Run: headless pygame with SDL's dummy video driver; simulated clock (each Clock.tick advances the game by its frame time, no real sleeping); random seed 0; keys injected as events and as key.get_pressed() state; mouse plan: one left click at the window centre at the start of phase 2, then a move to the lower-right quarter at the start of phase 3.
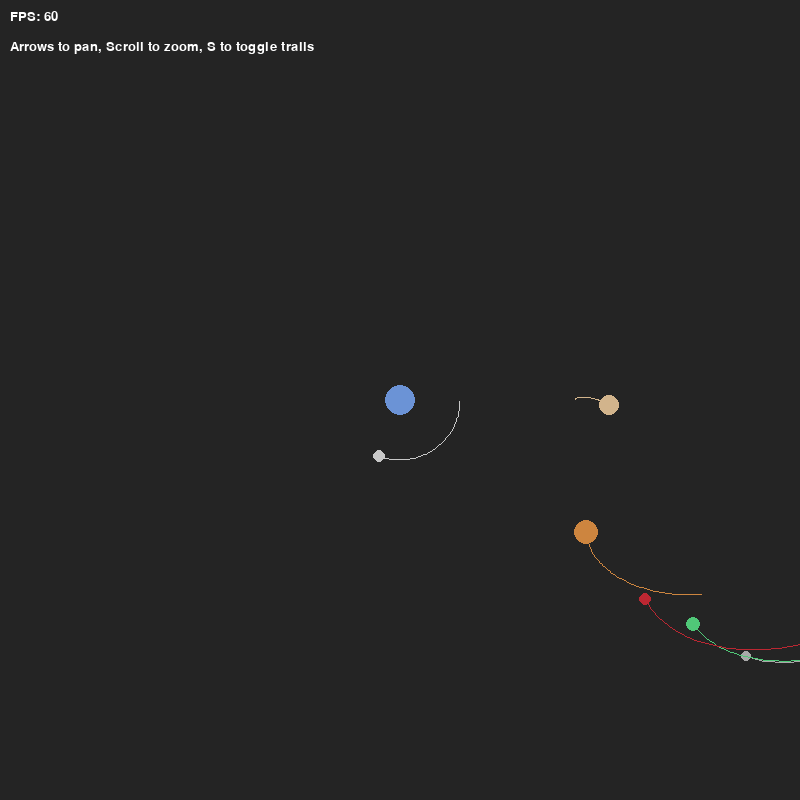
Frame 1 of 4 · flips 1–60 · no input
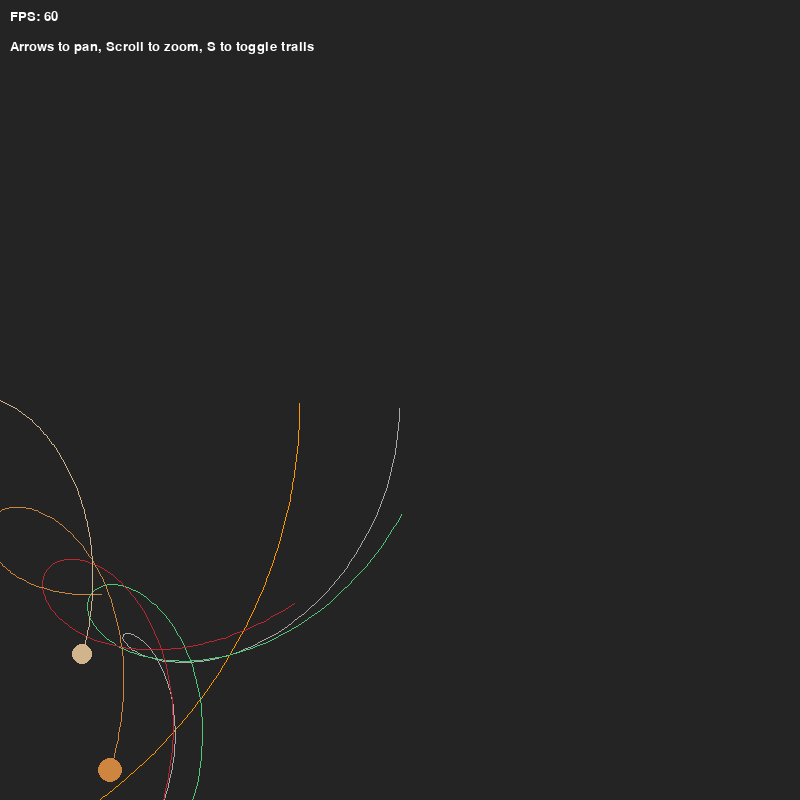
Frame 2 of 4 · flips 61–180 · clicked the window centre · tapped SPACE, RETURN · held RIGHT (→), D
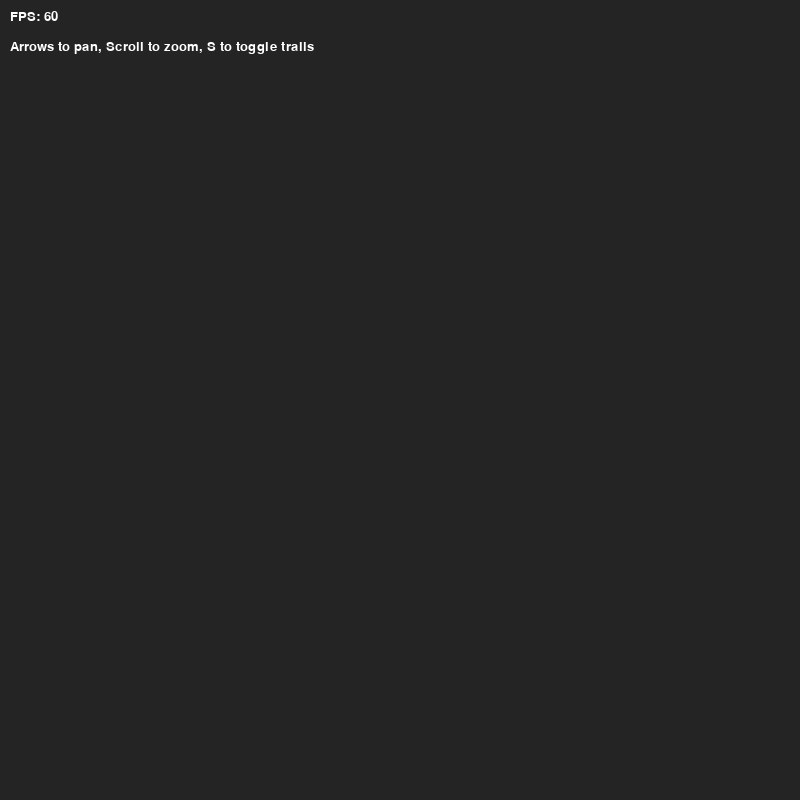
Frame 3 of 4 · flips 181–300 · moved the mouse to the lower-right quarter · held DOWN (↓), S
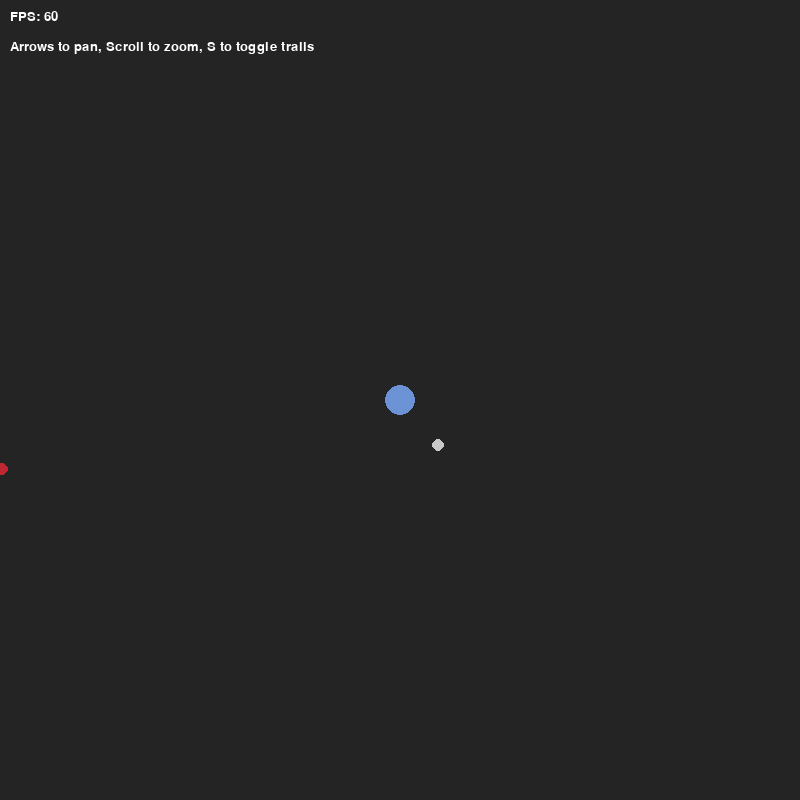
Frame 4 of 4 · flips 301–420 · held LEFT (←), A, UP (↑), W

The pygame program that drew these frames:


# ===========================================
# - Tycho Brahe's Geocentric Solar System Simulation
# - Yunfei Zheng, Joyce Zou, Minh Nguyen ---
# - Understanding the Universe: From Atoms to the Big Bang (SP25)
# - May 2025
# ===========Modified From===================
# - Title:  Solar System Simulation
# - Author: @zerot69
# - Date:   27 Apr 2022
# ===========================================

import pygame
import math

# Initialize Pygame
pygame.init()

# Screen dimensions and center
SCREEN_WIDTH, SCREEN_HEIGHT = 800, 800
CENTER_X, CENTER_Y = SCREEN_WIDTH // 2, SCREEN_HEIGHT // 2
screen = pygame.display.set_mode((SCREEN_WIDTH, SCREEN_HEIGHT))
pygame.display.set_caption("Tycho Brahe Solar System")

# Colors
COLOR_BG      = (36, 36, 36)
COLOR_EARTH   = (107, 147, 214)
COLOR_SUN     = (252, 150,   1)
COLOR_MOON    = (200, 200, 200)
COLOR_MERCURY = (169, 169, 169)
COLOR_VENUS   = ( 80, 200, 120)
COLOR_MARS    = (188,  39,  50)
COLOR_JUPITER = (205, 133,  63)
COLOR_SATURN  = (210, 180, 140)
COLOR_WHITE   = (255, 255, 255)

# Font
FONT = pygame.font.SysFont("Trebuchet MS", 20)

# Distances (in pixels)
SUN_DIST        = 500  # Increased: Sun orbits Earth at this radius
MOON_DIST       = 60   # Moon orbits Earth
MERCURY_DIST    = 100
VENUS_DIST      = 150
MARS_DIST       = 200
JUPITER_DIST    = 275
SATURN_DIST     = 325

class Body:
    SCALE = 1.0  # zoom
    sun_world = (0.0, 0.0)  # sun position in world coords

    def __init__(self, color, speed, init_angle, radius, dist, kind='planet'):
        self.color = color
        self.speed = speed
        self.angle = init_angle
        self.radius = radius
        self.dist = dist
        self.kind = kind  # 'sun', 'moon', or 'planet'
        self.trail = []
        self.world = (0.0, 0.0)

    def update(self, dt):
        self.angle += self.speed * dt
        # world coords
        if self.kind == 'sun':
            wx = SUN_DIST * math.cos(self.angle)
            wy = SUN_DIST * math.sin(self.angle)
            Body.sun_world = (wx, wy)
        elif self.kind == 'moon':
            wx = MOON_DIST * math.cos(self.angle)
            wy = MOON_DIST * math.sin(self.angle)
        else:
            sx, sy = Body.sun_world
            wx = sx + self.dist * math.cos(self.angle)
            wy = sy + self.dist * math.sin(self.angle)
        self.world = (wx, wy)
        self.trail.append(self.world)
        if len(self.trail) > 300:
            self.trail.pop(0)

    def draw(self, surf, ox, oy, show_trail=True):
        # trail
        if show_trail and len(self.trail) > 2:
            pts = [(
                int(CENTER_X + px * Body.SCALE + ox),
                int(CENTER_Y + py * Body.SCALE + oy)
            ) for px, py in self.trail]
            pygame.draw.lines(surf, self.color, False, pts, 1)
        # body
        wx, wy = self.world
        sx = int(CENTER_X + wx * Body.SCALE + ox)
        sy = int(CENTER_Y + wy * Body.SCALE + oy)
        pygame.draw.circle(surf, self.color, (sx, sy), int(self.radius * Body.SCALE))


def draw_earth(surf, ox, oy):
    pygame.draw.circle(
        surf, COLOR_EARTH,
        (CENTER_X + ox, CENTER_Y + oy),
        int(15 * Body.SCALE)
    )


def main():
    clock = pygame.time.Clock()
    running = True
    ox = oy = 0
    show_trails = True

    # create bodies: sun, moon, and planets
    sun     = Body(COLOR_SUN,     0.5,  0.0, 20,    0, kind='sun')
    moon    = Body(COLOR_MOON,    2.0,  math.radians(0), 6, 0, kind='moon')
    mercury = Body(COLOR_MERCURY, 3.0,  math.radians(0), 5, MERCURY_DIST)
    venus   = Body(COLOR_VENUS,   2.5,  math.radians(45), 7, VENUS_DIST)
    mars    = Body(COLOR_MARS,    1.8,  math.radians(90), 6, MARS_DIST)
    jupiter = Body(COLOR_JUPITER, 1.2,  math.radians(135),12, JUPITER_DIST)
    saturn  = Body(COLOR_SATURN,  0.8,  math.radians(180),10, SATURN_DIST)
    bodies = [sun, moon, mercury, venus, mars, jupiter, saturn]

    while running:
        dt = clock.tick(60) / 1000.0
        for e in pygame.event.get():
            if e.type == pygame.QUIT:
                running = False
            elif e.type == pygame.KEYDOWN:
                if e.key in (pygame.K_x, pygame.K_ESCAPE): running = False
                if e.key == pygame.K_s: show_trails = not show_trails
            elif e.type == pygame.MOUSEBUTTONDOWN:
                if e.button == 4: Body.SCALE *= 1.1
                if e.button == 5: Body.SCALE *= 0.9

        # pan
        keys = pygame.key.get_pressed()
        if keys[pygame.K_LEFT]:  ox += 5
        if keys[pygame.K_RIGHT]: ox -= 5
        if keys[pygame.K_UP]:    oy += 5
        if keys[pygame.K_DOWN]:  oy -= 5

        # update and draw
        screen.fill(COLOR_BG)
        draw_earth(screen, ox, oy)
        for b in bodies:
            b.update(dt)
            b.draw(screen, ox, oy, show_trails)

        # UI
        screen.blit(FONT.render(f"FPS: {int(clock.get_fps())}", True, COLOR_WHITE), (10, 10))
        screen.blit(FONT.render("Arrows to pan, Scroll to zoom, S to toggle trails", True, COLOR_WHITE), (10, 40))

        pygame.display.flip()

    pygame.quit()

if __name__ == "__main__":
    main()
